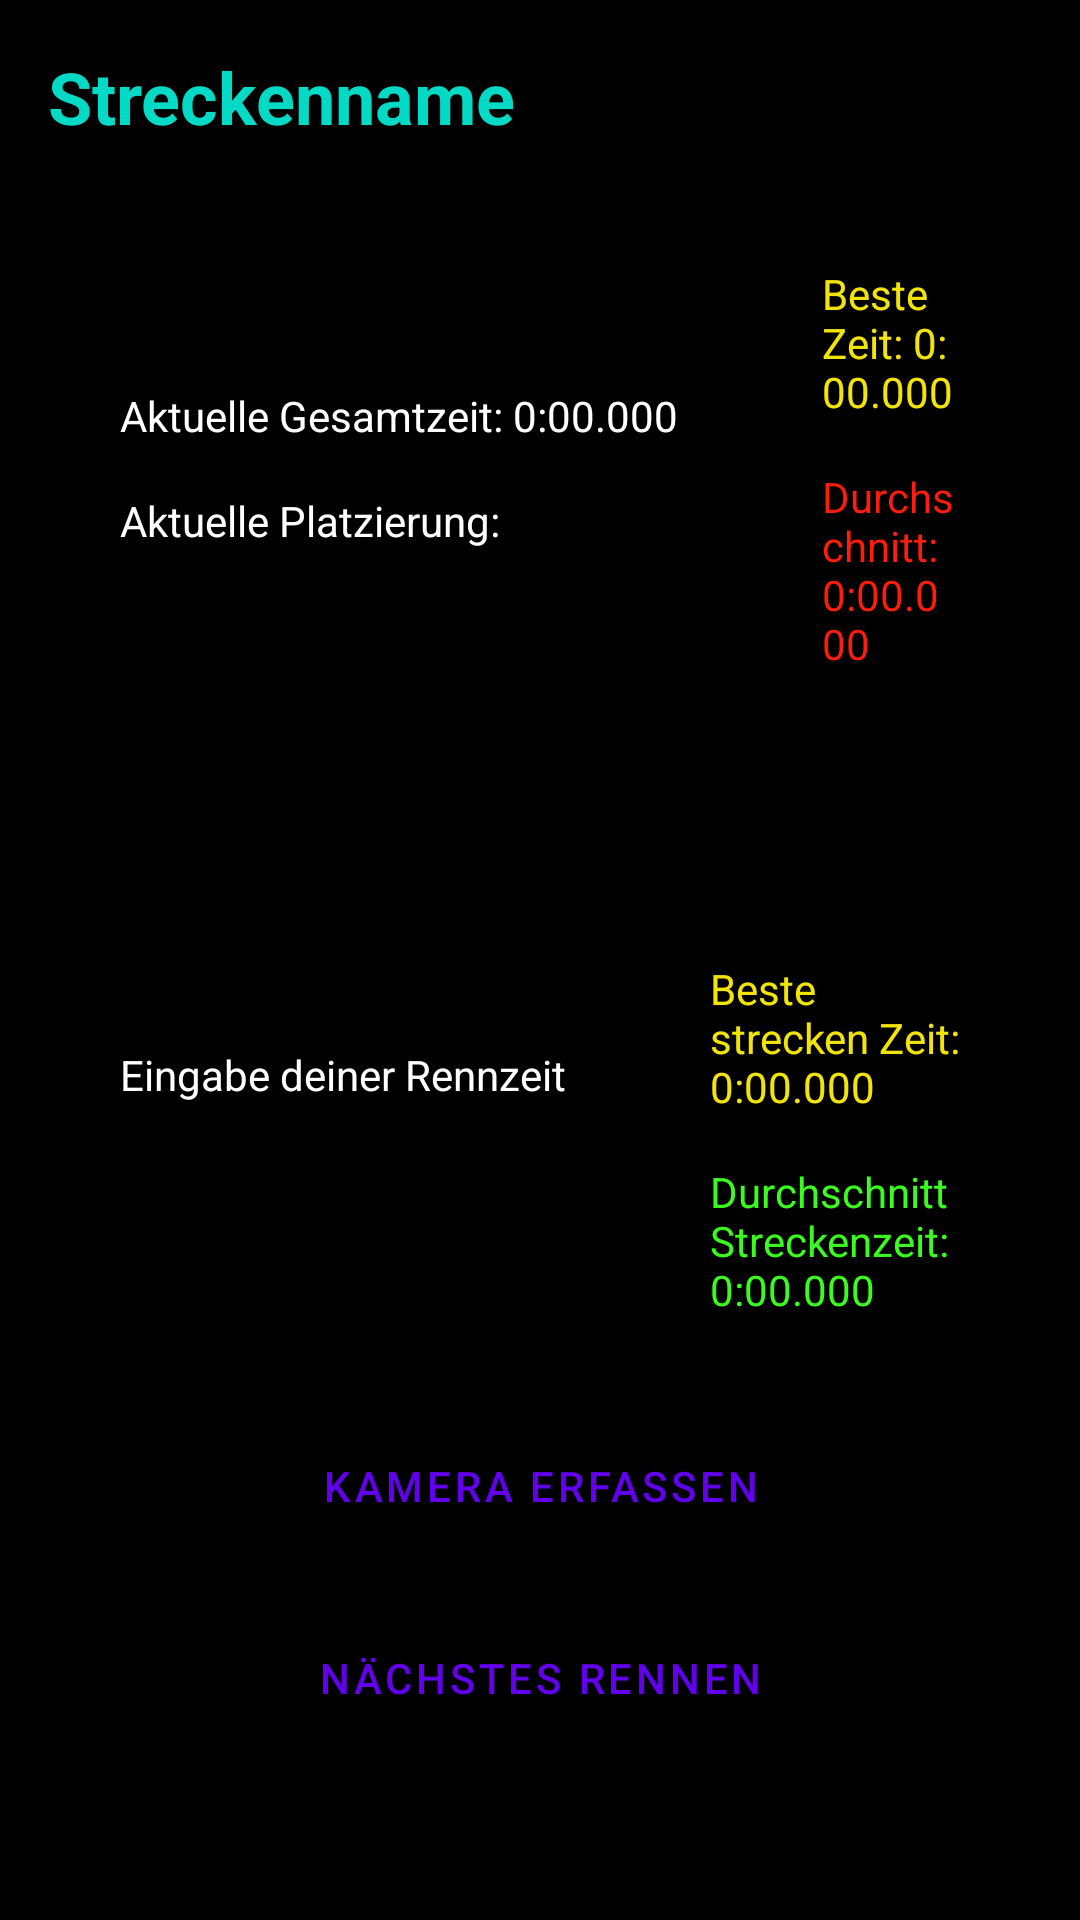

This screen was rendered from an Android layout file. Write that file and the resources it references.
<!-- AndroidManifest.xml: application theme AppTheme -->
<!-- res/layout/activity_race.xml -->
<?xml version="1.0" encoding="utf-8"?>
<layout xmlns:android="http://schemas.android.com/apk/res/android">

    <data>
        
    </data>

    <LinearLayout
        android:layout_width="match_parent"
        android:layout_height="match_parent"
        android:background="@color/black"
        android:orientation="vertical"
        android:padding="16dp">

        
        <TextView
            android:id="@+id/tvTrackName"
            android:layout_width="wrap_content"
            android:layout_height="wrap_content"
            android:gravity="center"
            android:text="Streckenname"
            android:textColor="@color/titleText"
            android:textSize="24sp"
            android:textStyle="bold" />

        
        <androidx.camera.view.PreviewView
            android:id="@+id/previewView"
            android:layout_width="match_parent"
            android:layout_height="300dp"
            android:visibility="gone" />
        <SeekBar
            android:id="@+id/zoomSlider"
            android:layout_width="match_parent"
            android:layout_height="wrap_content"
            android:max="100"
            android:visibility="gone" />
        
        <LinearLayout
            android:layout_width="match_parent"
            android:layout_height="wrap_content"
            android:layout_marginTop="16dp"
            android:gravity="center"
            android:orientation="horizontal">
            <LinearLayout
                android:layout_width="wrap_content"
                android:layout_height="wrap_content"
                android:background="@color/black"
                android:orientation="vertical"
                android:padding="16dp">
            <TextView
                android:id="@+id/tvRunTotalTime"
                android:layout_width="wrap_content"
                android:layout_height="wrap_content"
                android:padding="8dp"
                android:text="Aktuelle Gesamtzeit: 0:00.000"
                android:textColor="@color/white" />
                <TextView
                android:id="@+id/tvCurrenRank"
                android:layout_width="wrap_content"
                android:layout_height="wrap_content"
                android:padding="8dp"
                android:text="Aktuelle Platzierung:"
                android:textColor="@color/white" />

            </LinearLayout>
            <LinearLayout
                android:layout_width="wrap_content"
                android:layout_height="wrap_content"
                android:background="@color/black"
                android:orientation="vertical"
                android:padding="16dp">

                <TextView
                    android:id="@+id/tv_best_run_time"
                    android:layout_width="wrap_content"
                    android:layout_height="wrap_content"
                    android:padding="8dp"
                    android:text="Beste Zeit: 0:00.000"
                    android:textColor="@color/raceTimeRecord" />

                <TextView
                    android:id="@+id/tvAverageTime"
                    android:layout_width="wrap_content"
                    android:layout_height="wrap_content"
                    android:padding="8dp"
                    android:text="Durchschnitt: 0:00.000"
                    android:textColor="@color/raceTimeBack" />
            </LinearLayout>
        </LinearLayout>

        <LinearLayout
            android:layout_width="match_parent"
            android:layout_height="wrap_content"
            android:layout_marginTop="48dp"
            android:gravity="center"
            android:orientation="horizontal">
            <LinearLayout
                android:layout_width="wrap_content"
                android:layout_height="wrap_content"
                android:background="@color/black"
                android:orientation="vertical"
                android:padding="16dp">
                <TextView
                    android:layout_width="wrap_content"
                    android:layout_height="wrap_content"
                    android:padding="8dp"
                    android:text="Eingabe deiner Rennzeit"
                    android:textColor="@color/white" />
            
            <EditText
                android:id="@+id/etRaceTime"
                android:layout_width="wrap_content"
                android:layout_height="wrap_content"
                android:hint="m:ss.fff"
                android:inputType="number"
                android:padding="8dp"
                android:textSize="20sp" />
            </LinearLayout>
            <LinearLayout
                android:layout_width="wrap_content"
                android:layout_height="wrap_content"
                android:background="@color/black"
                android:orientation="vertical"
                android:padding="16dp">

                <TextView
                    android:id="@+id/tvBestRaceTime"
                    android:layout_width="wrap_content"
                    android:layout_height="wrap_content"
                    android:padding="8dp"
                    android:text="Beste strecken Zeit: 0:00.000"
                    android:textColor="@color/raceTimeRecord" />

                <TextView
                    android:id="@+id/tvAverageRaceTime"
                    android:layout_width="wrap_content"
                    android:layout_height="wrap_content"
                    android:padding="8dp"
                    android:text="Durchschnitt Streckenzeit: 0:00.000"
                    android:textColor="@color/raceTimeLead" />
            </LinearLayout>
        </LinearLayout>
        
        <com.google.android.material.button.MaterialButton
            android:id="@+id/btnCameraCapture"
            style="@style/Widget.MaterialComponents.Button.OutlinedButton"
            android:layout_width="wrap_content"
            android:layout_height="wrap_content"
            android:layout_gravity="center"
            android:layout_marginTop="8dp"
            android:text="Kamera erfassen" />

        
        <com.google.android.material.button.MaterialButton
            android:id="@+id/btnNextRace"
            style="@style/Widget.MaterialComponents.Button.OutlinedButton"
            android:layout_width="match_parent"
            android:layout_height="wrap_content"
            android:layout_marginTop="16dp"
            android:text="Nächstes Rennen" />

    </LinearLayout>
</layout>
<!-- resources referenced by this layout -->
<resources>
  <color name="black">#000000</color>
  <color name="raceTimeBack">#FC1D0C</color>
  <color name="raceTimeLead">#3AFC1F</color>
  <color name="raceTimeRecord">#F2E409</color>
  <color name="titleText">#03DAC5</color>
  <color name="white">#FFFFFF</color>
  <style name="AppTheme" parent="Theme.MaterialComponents.DayNight.DarkActionBar">
          
          <item name="colorPrimary">@color/purple_500</item>
          <item name="colorPrimaryVariant">@color/purple_700</item>
          <item name="colorOnPrimary">@color/black</item>
          
          <item name="colorSecondary">@color/teal_200</item>
          <item name="colorSecondaryVariant">@color/teal_700</item>
          <item name="colorOnSecondary">@color/black</item>
          
          <item name="android:windowBackground">@color/white</item>
          <item name="android:textColor">@color/black</item>
      </style>
  <color name="purple_500">#6200EE</color>
  <color name="purple_700">#3700B3</color>
  <color name="teal_200">#03DAC5</color>
  <color name="teal_700">#018786</color>
</resources>
